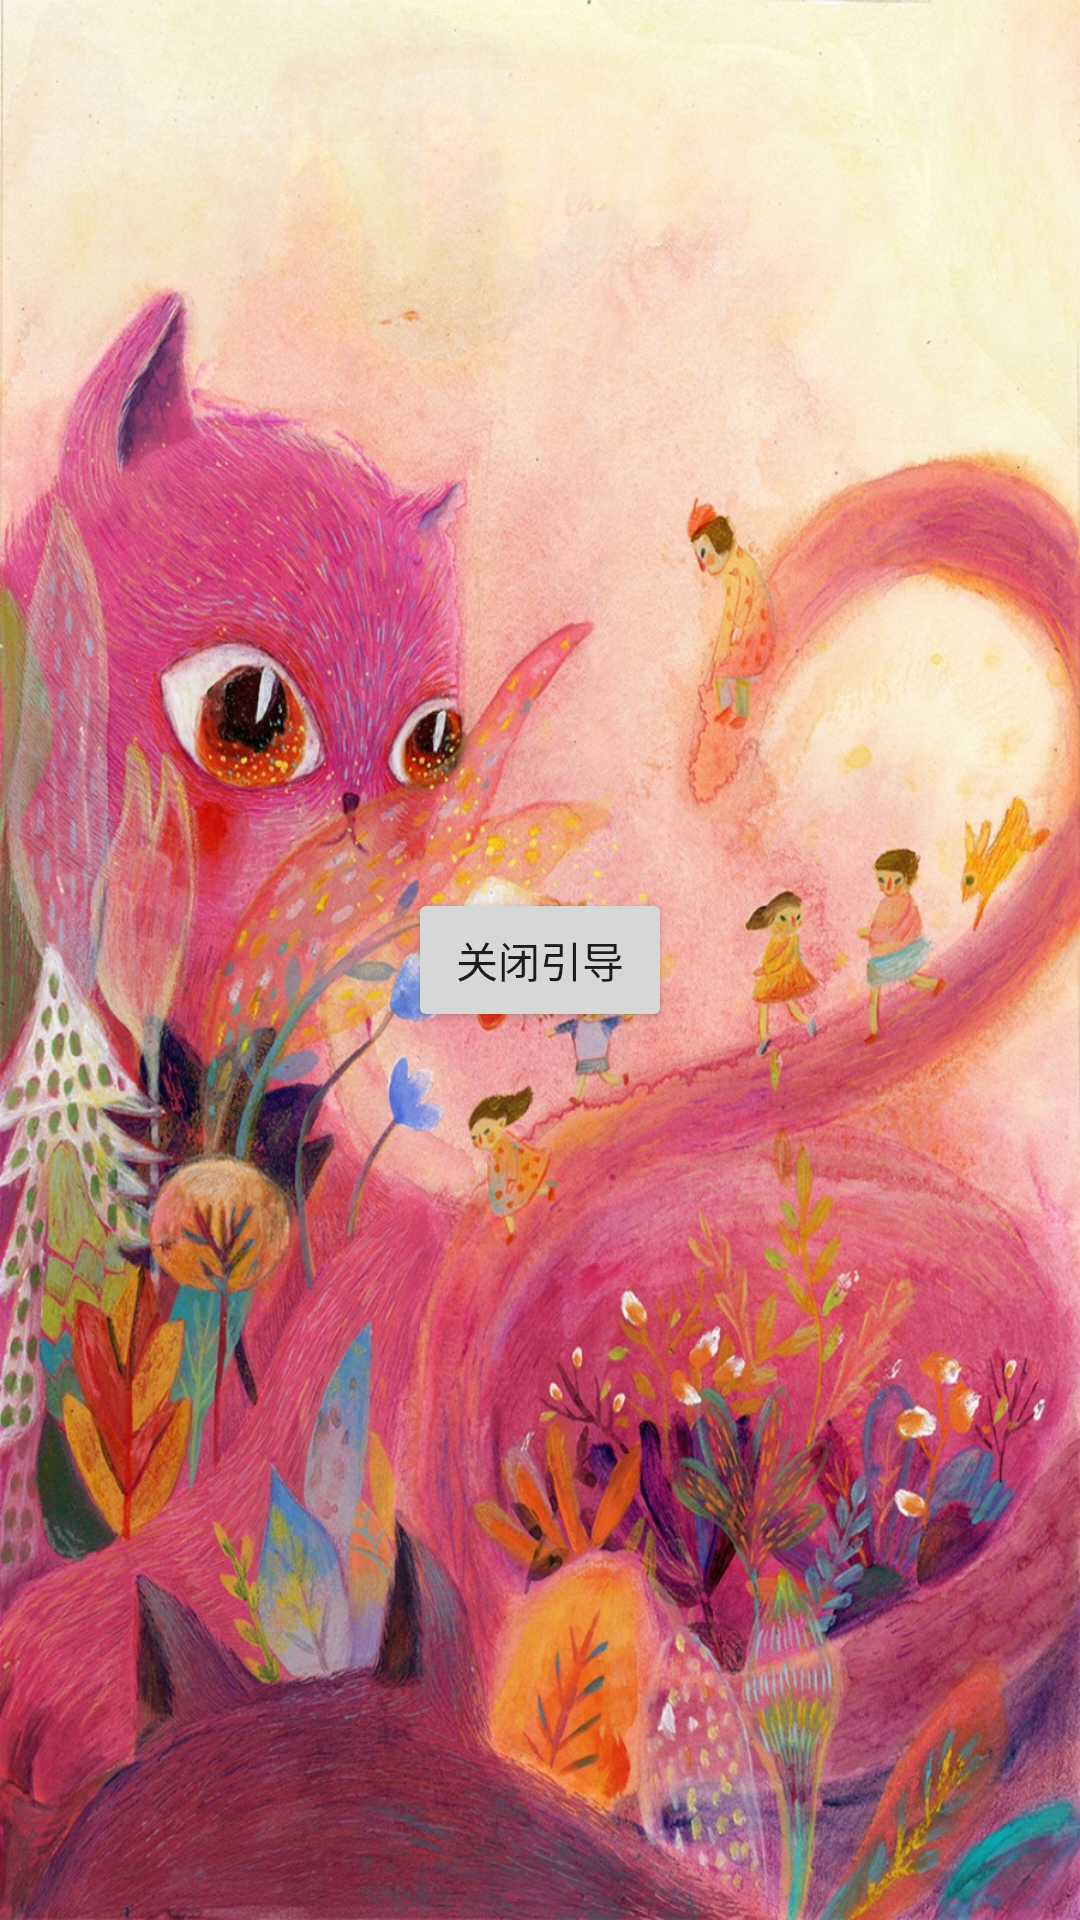

Android layout source for this screen:
<!-- AndroidManifest.xml: application theme AppTheme -->
<!-- res/layout/viewpager_page2.xml -->
<?xml version="1.0" encoding="utf-8"?>
<LinearLayout xmlns:android="http://schemas.android.com/apk/res/android"
    android:layout_width="match_parent"
    android:layout_height="match_parent"
    android:orientation="vertical"
    android:gravity="center"
    android:background="@drawable/guide2">


    <Button
        android:id="@+id/btn_close_guide"
        android:layout_width="wrap_content"
        android:layout_height="wrap_content"
        android:text="@string/btn_close_guide"/>


</LinearLayout>
<!-- resources referenced by this layout -->
<resources>
  <!-- drawable guide2: jpg bitmap (drawable, 525275 bytes) -->
  <string name="btn_close_guide">关闭引导</string>
  <style name="AppTheme" parent="Theme.AppCompat.Light.DarkActionBar">
          
          <item name="colorPrimary">@color/colorPrimary</item>
          <item name="colorPrimaryDark">@color/colorPrimaryDark</item>
          <item name="colorAccent">@color/colorAccent</item>
      </style>
  <!-- not gathered from this repository: default colours our renderer supplied (Android Studio template values) -->
  <color name="colorPrimary">#FF6200EE</color>
  <color name="colorPrimaryDark">#FF3700B3</color>
  <color name="colorAccent">#FF03DAC5</color>
</resources>
